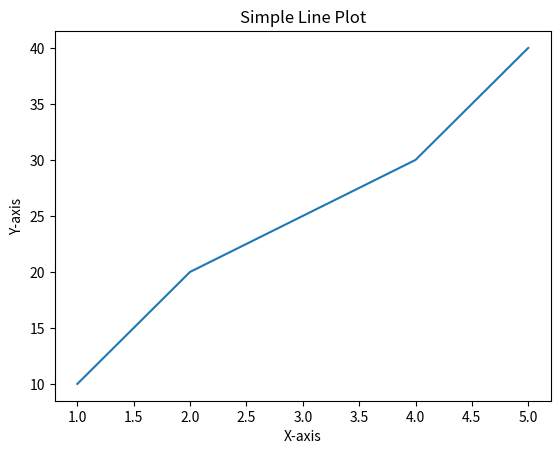

Reproduce this figure in Python.
# Example: Simple arithmetic calculation
a = 10
b = 5
a + b

# Example: Plotting a simple graph
import matplotlib.pyplot as plt

x = [1, 2, 3, 4, 5]
y = [10, 20, 25, 30, 40]

plt.plot(x, y)
plt.title('Simple Line Plot')
plt.xlabel('X-axis')
plt.ylabel('Y-axis')
plt.show()